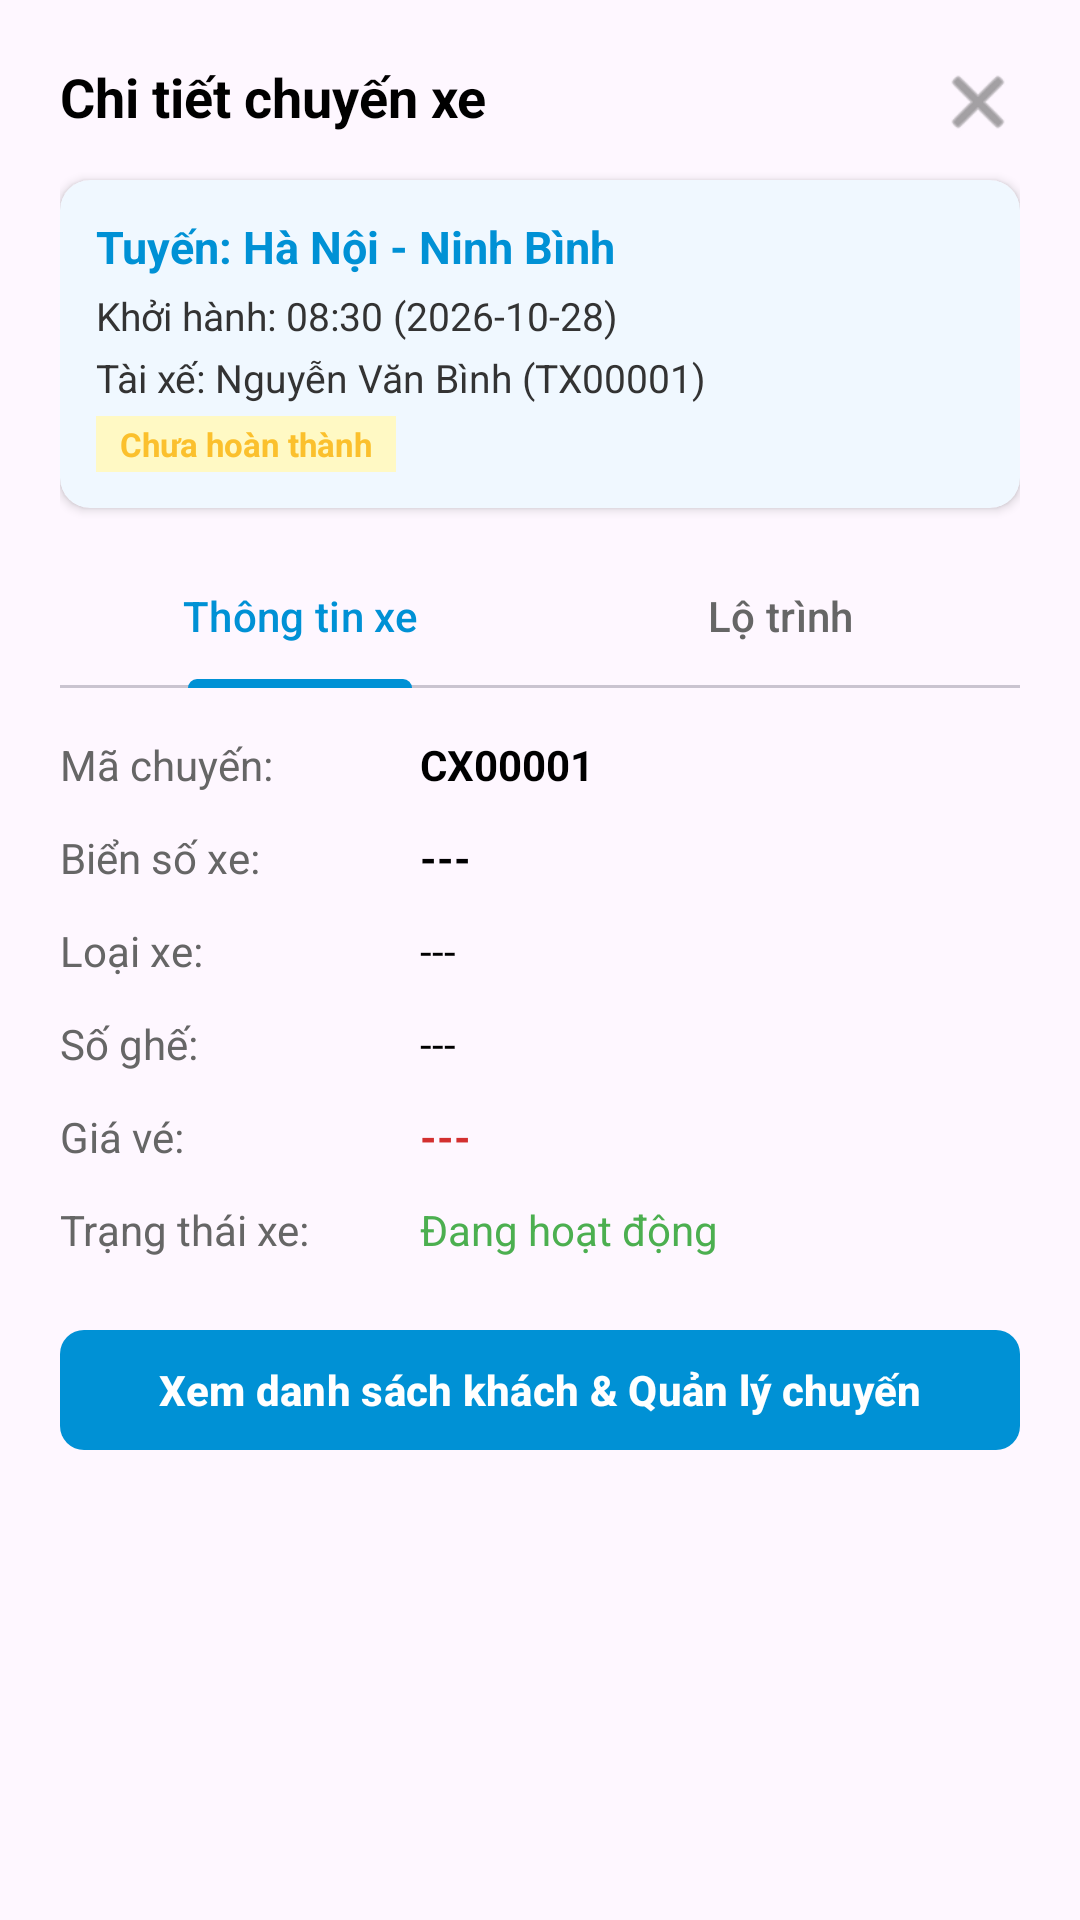

Produce the Android XML layout that renders to this screen, including the resource entries it uses.
<!-- AndroidManifest.xml: application theme Theme.VeXeApp -->
<!-- res/layout/dialog_trip_monitoring_detail.xml -->
<?xml version="1.0" encoding="utf-8"?>
<LinearLayout xmlns:android="http://schemas.android.com/apk/res/android"
    xmlns:app="http://schemas.android.com/apk/res-auto"
    android:layout_width="match_parent"
    android:layout_height="wrap_content"
    android:background="@drawable/bg_button_rounded"
    android:backgroundTint="@color/white"
    android:orientation="vertical"
    android:padding="20dp">

    
    <RelativeLayout
        android:layout_width="match_parent"
        android:layout_height="wrap_content">

        <TextView
            android:id="@+id/tvDetailTitle"
            android:layout_width="wrap_content"
            android:layout_height="wrap_content"
            android:text="Chi tiết chuyến xe"
            android:textColor="#000000"
            android:textSize="18sp"
            android:textStyle="bold" />

        <ImageView
            android:id="@+id/btnCloseDialog"
            android:layout_width="28dp"
            android:layout_height="28dp"
            android:layout_alignParentEnd="true"
            android:src="@android:drawable/ic_menu_close_clear_cancel"
            app:tint="#666666" />
    </RelativeLayout>

    
    <androidx.cardview.widget.CardView
        android:layout_width="match_parent"
        android:layout_height="wrap_content"
        android:layout_marginTop="12dp"
        app:cardCornerRadius="10dp"
        app:cardElevation="2dp"
        app:cardBackgroundColor="#F0F8FF">

        <LinearLayout
            android:layout_width="match_parent"
            android:layout_height="wrap_content"
            android:orientation="vertical"
            android:padding="12dp">

            <TextView
                android:id="@+id/tvDetailRoute"
                android:layout_width="wrap_content"
                android:layout_height="wrap_content"
                android:text="Tuyến: Hà Nội - Ninh Bình"
                android:textColor="#0091D5"
                android:textSize="15sp"
                android:textStyle="bold" />

            <TextView
                android:id="@+id/tvDetailDateTime"
                android:layout_width="wrap_content"
                android:layout_height="wrap_content"
                android:layout_marginTop="4dp"
                android:text="Khởi hành: 08:30 (2026-10-28)"
                android:textColor="#333333"
                android:textSize="13sp" />

            <TextView
                android:id="@+id/tvDetailDriver"
                android:layout_width="wrap_content"
                android:layout_height="wrap_content"
                android:layout_marginTop="3dp"
                android:text="Tài xế: Nguyễn Văn Bình (TX00001)"
                android:textColor="#333333"
                android:textSize="13sp" />

            <TextView
                android:id="@+id/tvDetailTripStatus"
                android:layout_width="wrap_content"
                android:layout_height="wrap_content"
                android:layout_marginTop="4dp"
                android:background="#FFF9C4"
                android:paddingHorizontal="8dp"
                android:paddingVertical="2dp"
                android:text="Chưa hoàn thành"
                android:textColor="#FBC02D"
                android:textSize="11sp"
                android:textStyle="bold" />
        </LinearLayout>
    </androidx.cardview.widget.CardView>

    
    <com.google.android.material.tabs.TabLayout
        android:id="@+id/tabLayoutDetail"
        android:layout_width="match_parent"
        android:layout_height="wrap_content"
        android:layout_marginTop="12dp"
        app:tabIndicatorColor="#0091D5"
        app:tabSelectedTextColor="#0091D5"
        app:tabTextColor="#666666"
        app:tabMode="fixed"
        app:tabGravity="fill"
        app:tabRippleColor="@null">

        <com.google.android.material.tabs.TabItem
            android:layout_width="wrap_content"
            android:layout_height="wrap_content"
            android:text="Thông tin xe" />

        <com.google.android.material.tabs.TabItem
            android:layout_width="wrap_content"
            android:layout_height="wrap_content"
            android:text="Lộ trình" />

    </com.google.android.material.tabs.TabLayout>

    <FrameLayout
        android:id="@+id/containerDetail"
        android:layout_width="match_parent"
        android:layout_height="wrap_content"
        android:layout_marginTop="10dp"
        android:minHeight="140dp">

        
        <LinearLayout
            android:id="@+id/layoutTabVehicle"
            android:layout_width="match_parent"
            android:layout_height="wrap_content"
            android:orientation="vertical"
            android:visibility="visible">

            <LinearLayout
                android:layout_width="match_parent"
                android:layout_height="wrap_content"
                android:paddingVertical="6dp">
                <TextView android:layout_width="120dp" android:layout_height="wrap_content" android:text="Mã chuyến:" android:textColor="#666666" />
                <TextView android:id="@+id/tvTripId" android:layout_width="wrap_content" android:layout_height="wrap_content" android:text="CX00001" android:textColor="#000000" android:textStyle="bold" />
            </LinearLayout>

            <LinearLayout
                android:layout_width="match_parent"
                android:layout_height="wrap_content"
                android:paddingVertical="6dp">
                <TextView android:layout_width="120dp" android:layout_height="wrap_content" android:text="Biển số xe:" android:textColor="#666666" />
                <TextView android:id="@+id/tvVehiclePlate" android:layout_width="wrap_content" android:layout_height="wrap_content" android:text="---" android:textColor="#000000" android:textStyle="bold" />
            </LinearLayout>

            <LinearLayout
                android:layout_width="match_parent"
                android:layout_height="wrap_content"
                android:paddingVertical="6dp">
                <TextView android:layout_width="120dp" android:layout_height="wrap_content" android:text="Loại xe:" android:textColor="#666666" />
                <TextView android:id="@+id/tvVehicleType" android:layout_width="wrap_content" android:layout_height="wrap_content" android:text="---" android:textColor="#000000" />
            </LinearLayout>

            <LinearLayout
                android:layout_width="match_parent"
                android:layout_height="wrap_content"
                android:paddingVertical="6dp">
                <TextView android:layout_width="120dp" android:layout_height="wrap_content" android:text="Số ghế:" android:textColor="#666666" />
                <TextView android:id="@+id/tvVehicleSeats" android:layout_width="wrap_content" android:layout_height="wrap_content" android:text="---" android:textColor="#000000" />
            </LinearLayout>

            <LinearLayout
                android:layout_width="match_parent"
                android:layout_height="wrap_content"
                android:paddingVertical="6dp">
                <TextView android:layout_width="120dp" android:layout_height="wrap_content" android:text="Giá vé:" android:textColor="#666666" />
                <TextView android:id="@+id/tvTripPrice" android:layout_width="wrap_content" android:layout_height="wrap_content" android:text="---" android:textColor="#D32F2F" android:textStyle="bold" />
            </LinearLayout>

            <LinearLayout
                android:layout_width="match_parent"
                android:layout_height="wrap_content"
                android:paddingVertical="6dp">
                <TextView android:layout_width="120dp" android:layout_height="wrap_content" android:text="Trạng thái xe:" android:textColor="#666666" />
                <TextView android:id="@+id/tvVehicleStatus" android:layout_width="wrap_content" android:layout_height="wrap_content" android:text="Đang hoạt động" android:textColor="#4CAF50" />
            </LinearLayout>
        </LinearLayout>

        
        <LinearLayout
            android:id="@+id/layoutTabRoute"
            android:layout_width="match_parent"
            android:layout_height="wrap_content"
            android:orientation="vertical"
            android:visibility="gone">

            <LinearLayout
                android:layout_width="match_parent"
                android:layout_height="wrap_content"
                android:orientation="vertical"
                android:background="#F9F9F9"
                android:padding="8dp">

                <TextView
                    android:id="@+id/tvRouteStartEnd"
                    android:layout_width="match_parent"
                    android:layout_height="wrap_content"
                    android:text="Lộ trình chính: Hà Nội &#8594; Ninh Bình"
                    android:textColor="#0091D5"
                    android:textSize="13sp"
                    android:textStyle="bold"/>

                <TextView
                    android:id="@+id/tvRouteEstimatedTime"
                    android:layout_width="match_parent"
                    android:layout_height="wrap_content"
                    android:layout_marginTop="2dp"
                    android:text="Thời gian dự kiến: 1 giờ 30 phút"
                    android:textColor="#666666"
                    android:textSize="12sp"/>
            </LinearLayout>

            <TextView
                android:layout_width="match_parent"
                android:layout_height="wrap_content"
                android:layout_marginTop="8dp"
                android:text="Điểm đón / trả khách:"
                android:textColor="#333333"
                android:textSize="13sp"
                android:textStyle="bold" />

            <androidx.recyclerview.widget.RecyclerView
                android:id="@+id/rvRoutePoints"
                android:layout_width="match_parent"
                android:layout_height="wrap_content"
                android:maxHeight="220dp"
                android:layout_marginTop="4dp" />

            <TextView
                android:id="@+id/tvNoTickets"
                android:layout_width="match_parent"
                android:layout_height="wrap_content"
                android:gravity="center"
                android:padding="12dp"
                android:text="Chưa có khách hàng đặt vé dọc tuyến"
                android:textColor="#999999"
                android:textSize="12sp"
                android:visibility="gone" />
        </LinearLayout>
    </FrameLayout>

    
    <com.google.android.material.button.MaterialButton
        android:id="@+id/btnOpenFullTripDetail"
        android:layout_width="match_parent"
        android:layout_height="48dp"
        android:layout_marginTop="14dp"
        android:text="Xem danh sách khách &amp; Quản lý chuyến"
        android:textColor="@color/white"
        android:textSize="14sp"
        android:textStyle="bold"
        app:backgroundTint="#0091D5"
        app:cornerRadius="8dp" />

</LinearLayout>
<!-- resources referenced by this layout -->
<resources>
  <color name="white">#FFFFFFFF</color>
  <style name="Theme.VeXeApp" parent="Base.Theme.VeXeApp" />
  <style name="Base.Theme.VeXeApp" parent="Theme.Material3.DayNight.NoActionBar">
          
      </style>
</resources>
